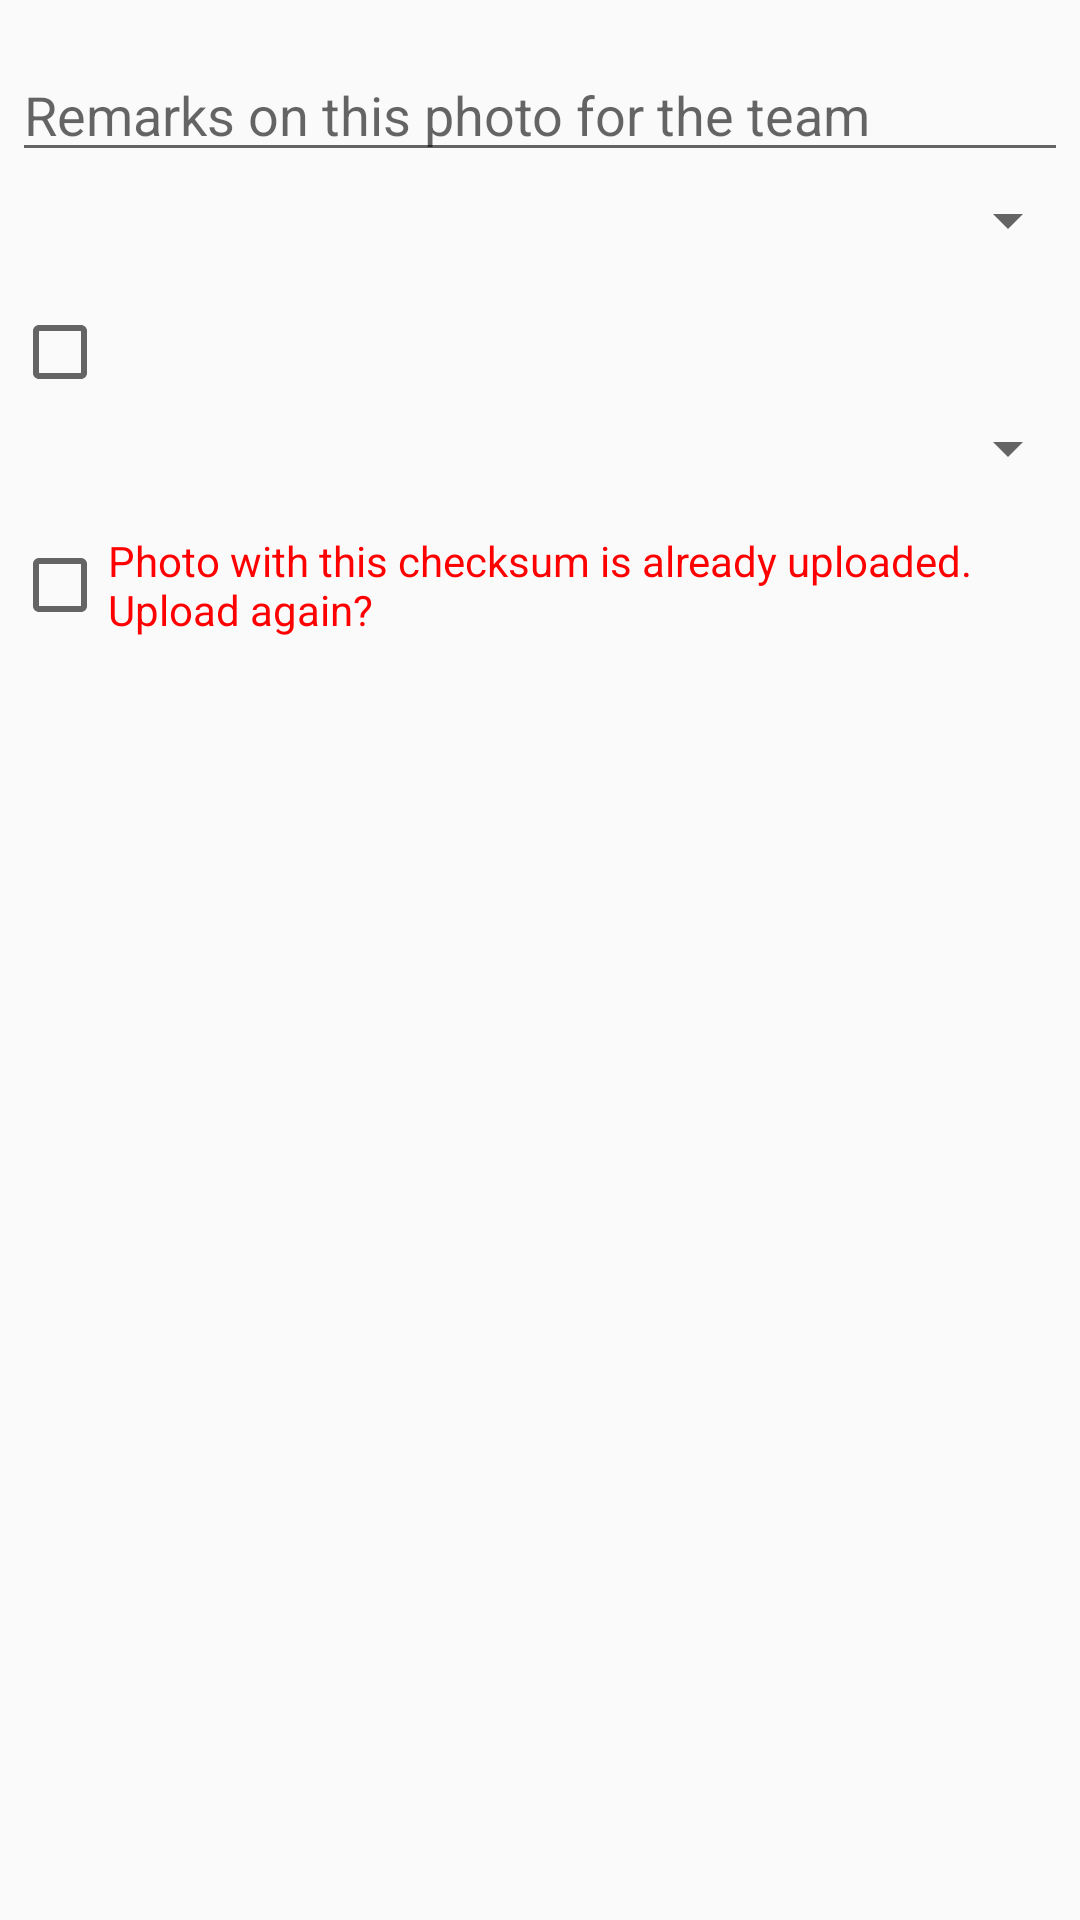

This screen was rendered from an Android layout file. Write that file and the resources it references.
<!-- AndroidManifest.xml: application theme AppTheme -->
<!-- res/layout/upload.xml -->
<?xml version="1.0" encoding="utf-8"?>
<RelativeLayout xmlns:android="http://schemas.android.com/apk/res/android"
    android:layout_width="wrap_content"
    android:layout_height="wrap_content">

    <EditText
        android:id="@+id/et_comment"
        android:inputType="text"
        android:hint="@string/comment_hint"
        android:layout_width="match_parent"
        android:layout_height="wrap_content"
        android:layout_marginTop="16dp"
        android:layout_marginLeft="4dp"
        android:layout_marginRight="4dp"
        android:layout_marginBottom="4dp"
        android:importantForAutofill="no" />

    <Spinner
        android:id="@+id/sp_countries"
        android:layout_width="match_parent"
        android:layout_height="wrap_content"
        android:layout_below="@+id/et_comment"/>

    <CheckBox
        android:id="@+id/cb_special_license"
        android:layout_width="wrap_content"
        android:layout_height="wrap_content"
        android:layout_marginTop="16dp"
        android:layout_marginLeft="4dp"
        android:layout_marginRight="4dp"
        android:layout_marginBottom="4dp"
        android:layout_below="@+id/sp_countries"/>

    <Spinner
        android:id="@+id/sp_active"
        android:layout_width="match_parent"
        android:layout_height="wrap_content"
        android:layout_below="@+id/cb_special_license"/>

    <CheckBox
        android:id="@+id/cb_checksum"
        android:layout_width="wrap_content"
        android:layout_height="wrap_content"
        android:text="@string/photo_checksum"
        android:textColor="@color/gridItemError"
        android:layout_marginTop="16dp"
        android:layout_marginLeft="4dp"
        android:layout_marginRight="4dp"
        android:layout_marginBottom="4dp"
        android:layout_below="@+id/sp_active"/>

    <TextView
        android:id="@+id/txt_panorama"
        android:linksClickable="true"
        android:layout_width="match_parent"
        android:layout_height="wrap_content"
        android:layout_marginTop="16dp"
        android:layout_marginLeft="4dp"
        android:layout_marginRight="4dp"
        android:layout_marginBottom="4dp"
        android:layout_below="@+id/cb_checksum"/>

</RelativeLayout>
<!-- resources referenced by this layout -->
<resources>
  <color name="gridItemError">#ff0000</color>
  <string name="comment_hint">Remarks on this photo for the team</string>
  <string name="photo_checksum">Photo with this checksum is already uploaded. Upload again?</string>
  <style name="AppTheme" parent="Theme.AppCompat.Light.DarkActionBar">
          
          <item name="colorPrimary">@color/colorPrimary</item>
          <item name="colorPrimaryDark">@color/colorPrimaryDark</item>
          <item name="colorAccent">@color/colorAccent</item>
  
      </style>
  <color name="colorPrimary">#c71c4d</color>
  <color name="colorPrimaryDark">#C71C4D</color>
  <color name="colorAccent">#D0C332</color>
</resources>
